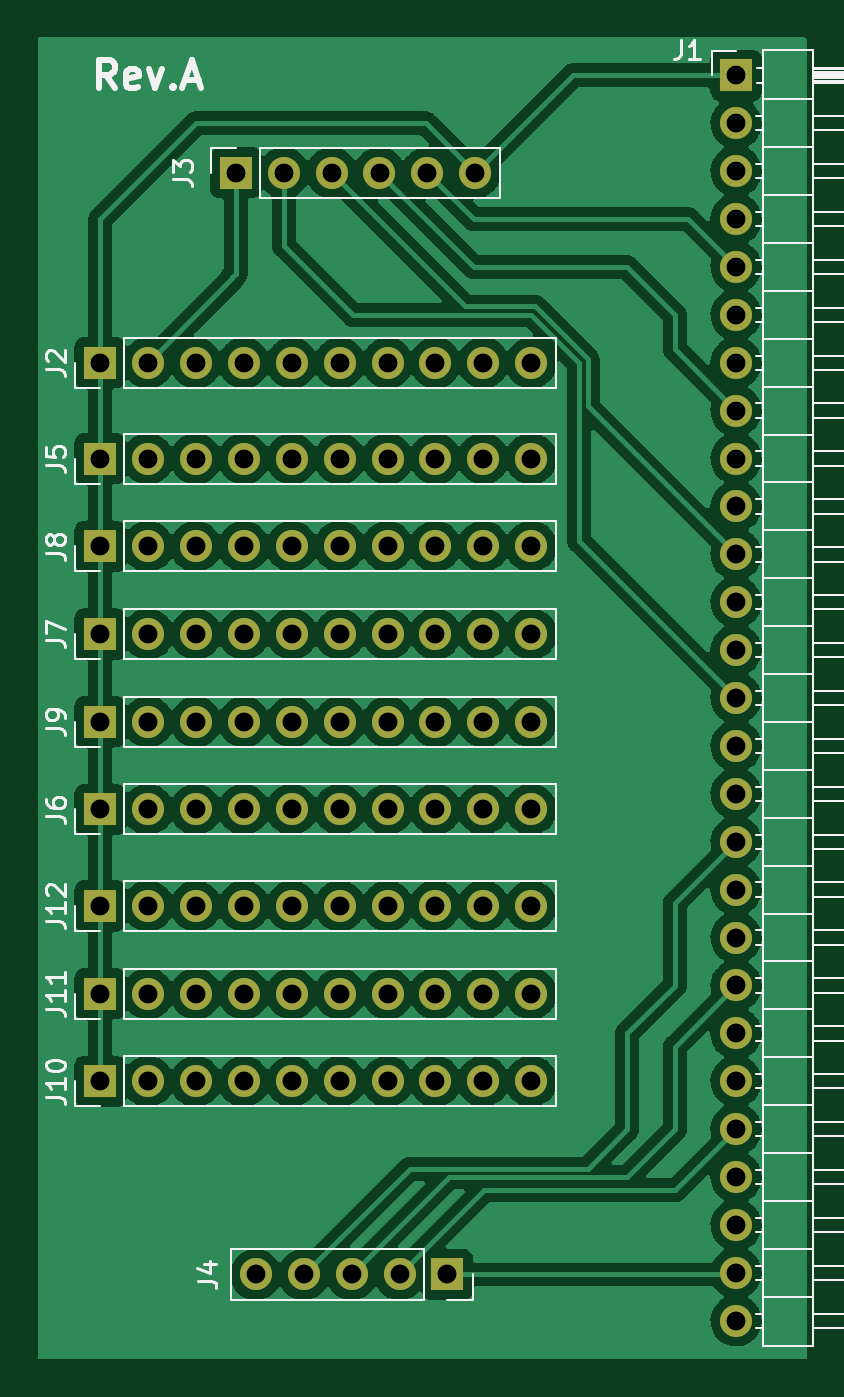
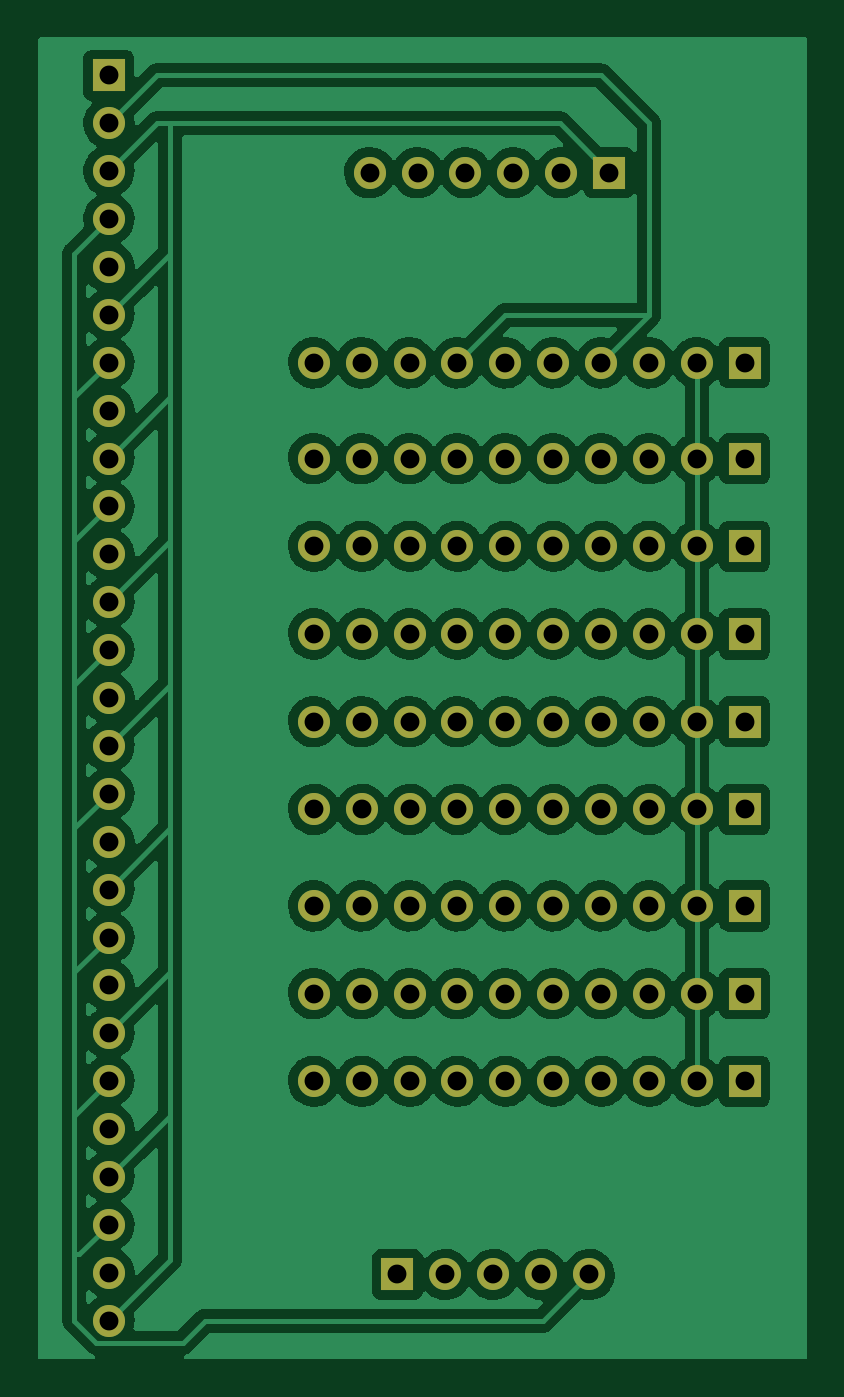
Circuit board: 8 layer files. Board 40.8 x 70.1 mm.
- bottom_copper: upper_v3-B_Cu.gbl (239741 bytes)
- bottom_mask: upper_v3-B_Mask.gbs (4088 bytes)
- bottom_silk: upper_v3-B_Silkscreen.gbo (456 bytes)
- top_copper: upper_v3-F_Cu.gtl (499145 bytes)
- top_mask: upper_v3-F_Mask.gts (4088 bytes)
- paste: upper_v3-F_Paste.gtp (455 bytes)
- top_silk: upper_v3-F_Silkscreen.gto (20615 bytes)
- drill: upper_v3-PTH.drl (1834 bytes)

=== bottom_copper: upper_v3-B_Cu.gbl (239741 bytes, source omitted) ===
=== bottom_mask: upper_v3-B_Mask.gbs ===
%TF.GenerationSoftware,KiCad,Pcbnew,(6.0.7)*%
%TF.CreationDate,2022-11-21T17:26:44-05:00*%
%TF.ProjectId,upper_v3,75707065-725f-4763-932e-6b696361645f,rev?*%
%TF.SameCoordinates,Original*%
%TF.FileFunction,Soldermask,Bot*%
%TF.FilePolarity,Negative*%
%FSLAX46Y46*%
G04 Gerber Fmt 4.6, Leading zero omitted, Abs format (unit mm)*
G04 Created by KiCad (PCBNEW (6.0.7)) date 2022-11-21 17:26:44*
%MOMM*%
%LPD*%
G01*
G04 APERTURE LIST*
%ADD10R,1.700000X1.700000*%
%ADD11O,1.700000X1.700000*%
G04 APERTURE END LIST*
D10*
%TO.C,J2*%
X119380000Y-73660000D03*
D11*
X121920000Y-73660000D03*
X124460000Y-73660000D03*
X127000000Y-73660000D03*
X129540000Y-73660000D03*
X132080000Y-73660000D03*
X134620000Y-73660000D03*
X137160000Y-73660000D03*
X139700000Y-73660000D03*
X142240000Y-73660000D03*
%TD*%
D10*
%TO.C,J10*%
X119380000Y-111760000D03*
D11*
X121920000Y-111760000D03*
X124460000Y-111760000D03*
X127000000Y-111760000D03*
X129540000Y-111760000D03*
X132080000Y-111760000D03*
X134620000Y-111760000D03*
X137160000Y-111760000D03*
X139700000Y-111760000D03*
X142240000Y-111760000D03*
%TD*%
D10*
%TO.C,J5*%
X119380000Y-78740000D03*
D11*
X121920000Y-78740000D03*
X124460000Y-78740000D03*
X127000000Y-78740000D03*
X129540000Y-78740000D03*
X132080000Y-78740000D03*
X134620000Y-78740000D03*
X137160000Y-78740000D03*
X139700000Y-78740000D03*
X142240000Y-78740000D03*
%TD*%
D10*
%TO.C,J11*%
X119380000Y-107110000D03*
D11*
X121920000Y-107110000D03*
X124460000Y-107110000D03*
X127000000Y-107110000D03*
X129540000Y-107110000D03*
X132080000Y-107110000D03*
X134620000Y-107110000D03*
X137160000Y-107110000D03*
X139700000Y-107110000D03*
X142240000Y-107110000D03*
%TD*%
D10*
%TO.C,J3*%
X126575000Y-63575000D03*
D11*
X129115000Y-63575000D03*
X131655000Y-63575000D03*
X134195000Y-63575000D03*
X136735000Y-63575000D03*
X139275000Y-63575000D03*
%TD*%
D10*
%TO.C,J7*%
X119380000Y-88040000D03*
D11*
X121920000Y-88040000D03*
X124460000Y-88040000D03*
X127000000Y-88040000D03*
X129540000Y-88040000D03*
X132080000Y-88040000D03*
X134620000Y-88040000D03*
X137160000Y-88040000D03*
X139700000Y-88040000D03*
X142240000Y-88040000D03*
%TD*%
D10*
%TO.C,J6*%
X119380000Y-97340000D03*
D11*
X121920000Y-97340000D03*
X124460000Y-97340000D03*
X127000000Y-97340000D03*
X129540000Y-97340000D03*
X132080000Y-97340000D03*
X134620000Y-97340000D03*
X137160000Y-97340000D03*
X139700000Y-97340000D03*
X142240000Y-97340000D03*
%TD*%
D10*
%TO.C,J1*%
X153105000Y-58415000D03*
D11*
X153105000Y-60955000D03*
X153105000Y-63495000D03*
X153105000Y-66035000D03*
X153105000Y-68575000D03*
X153105000Y-71115000D03*
X153105000Y-73655000D03*
X153105000Y-76195000D03*
X153105000Y-78735000D03*
X153105000Y-81275000D03*
X153105000Y-83815000D03*
X153105000Y-86355000D03*
X153105000Y-88895000D03*
X153105000Y-91435000D03*
X153105000Y-93975000D03*
X153105000Y-96515000D03*
X153105000Y-99055000D03*
X153105000Y-101595000D03*
X153105000Y-104135000D03*
X153105000Y-106675000D03*
X153105000Y-109215000D03*
X153105000Y-111755000D03*
X153105000Y-114295000D03*
X153105000Y-116835000D03*
X153105000Y-119375000D03*
X153105000Y-121915000D03*
X153105000Y-124455000D03*
%TD*%
D10*
%TO.C,J9*%
X119380000Y-92690000D03*
D11*
X121920000Y-92690000D03*
X124460000Y-92690000D03*
X127000000Y-92690000D03*
X129540000Y-92690000D03*
X132080000Y-92690000D03*
X134620000Y-92690000D03*
X137160000Y-92690000D03*
X139700000Y-92690000D03*
X142240000Y-92690000D03*
%TD*%
D10*
%TO.C,J4*%
X137800000Y-122000000D03*
D11*
X135260000Y-122000000D03*
X132720000Y-122000000D03*
X130180000Y-122000000D03*
X127640000Y-122000000D03*
%TD*%
D10*
%TO.C,J12*%
X119380000Y-102460000D03*
D11*
X121920000Y-102460000D03*
X124460000Y-102460000D03*
X127000000Y-102460000D03*
X129540000Y-102460000D03*
X132080000Y-102460000D03*
X134620000Y-102460000D03*
X137160000Y-102460000D03*
X139700000Y-102460000D03*
X142240000Y-102460000D03*
%TD*%
D10*
%TO.C,J8*%
X119380000Y-83390000D03*
D11*
X121920000Y-83390000D03*
X124460000Y-83390000D03*
X127000000Y-83390000D03*
X129540000Y-83390000D03*
X132080000Y-83390000D03*
X134620000Y-83390000D03*
X137160000Y-83390000D03*
X139700000Y-83390000D03*
X142240000Y-83390000D03*
%TD*%
M02*

=== bottom_silk: upper_v3-B_Silkscreen.gbo ===
%TF.GenerationSoftware,KiCad,Pcbnew,(6.0.7)*%
%TF.CreationDate,2022-11-21T17:26:44-05:00*%
%TF.ProjectId,upper_v3,75707065-725f-4763-932e-6b696361645f,rev?*%
%TF.SameCoordinates,Original*%
%TF.FileFunction,Legend,Bot*%
%TF.FilePolarity,Positive*%
%FSLAX46Y46*%
G04 Gerber Fmt 4.6, Leading zero omitted, Abs format (unit mm)*
G04 Created by KiCad (PCBNEW (6.0.7)) date 2022-11-21 17:26:44*
%MOMM*%
%LPD*%
G01*
G04 APERTURE LIST*
G04 APERTURE END LIST*
M02*

=== top_copper: upper_v3-F_Cu.gtl (499145 bytes, source omitted) ===
=== top_mask: upper_v3-F_Mask.gts ===
%TF.GenerationSoftware,KiCad,Pcbnew,(6.0.7)*%
%TF.CreationDate,2022-11-21T17:26:44-05:00*%
%TF.ProjectId,upper_v3,75707065-725f-4763-932e-6b696361645f,rev?*%
%TF.SameCoordinates,Original*%
%TF.FileFunction,Soldermask,Top*%
%TF.FilePolarity,Negative*%
%FSLAX46Y46*%
G04 Gerber Fmt 4.6, Leading zero omitted, Abs format (unit mm)*
G04 Created by KiCad (PCBNEW (6.0.7)) date 2022-11-21 17:26:44*
%MOMM*%
%LPD*%
G01*
G04 APERTURE LIST*
%ADD10R,1.700000X1.700000*%
%ADD11O,1.700000X1.700000*%
G04 APERTURE END LIST*
D10*
%TO.C,J2*%
X119380000Y-73660000D03*
D11*
X121920000Y-73660000D03*
X124460000Y-73660000D03*
X127000000Y-73660000D03*
X129540000Y-73660000D03*
X132080000Y-73660000D03*
X134620000Y-73660000D03*
X137160000Y-73660000D03*
X139700000Y-73660000D03*
X142240000Y-73660000D03*
%TD*%
D10*
%TO.C,J10*%
X119380000Y-111760000D03*
D11*
X121920000Y-111760000D03*
X124460000Y-111760000D03*
X127000000Y-111760000D03*
X129540000Y-111760000D03*
X132080000Y-111760000D03*
X134620000Y-111760000D03*
X137160000Y-111760000D03*
X139700000Y-111760000D03*
X142240000Y-111760000D03*
%TD*%
D10*
%TO.C,J5*%
X119380000Y-78740000D03*
D11*
X121920000Y-78740000D03*
X124460000Y-78740000D03*
X127000000Y-78740000D03*
X129540000Y-78740000D03*
X132080000Y-78740000D03*
X134620000Y-78740000D03*
X137160000Y-78740000D03*
X139700000Y-78740000D03*
X142240000Y-78740000D03*
%TD*%
D10*
%TO.C,J11*%
X119380000Y-107110000D03*
D11*
X121920000Y-107110000D03*
X124460000Y-107110000D03*
X127000000Y-107110000D03*
X129540000Y-107110000D03*
X132080000Y-107110000D03*
X134620000Y-107110000D03*
X137160000Y-107110000D03*
X139700000Y-107110000D03*
X142240000Y-107110000D03*
%TD*%
D10*
%TO.C,J3*%
X126575000Y-63575000D03*
D11*
X129115000Y-63575000D03*
X131655000Y-63575000D03*
X134195000Y-63575000D03*
X136735000Y-63575000D03*
X139275000Y-63575000D03*
%TD*%
D10*
%TO.C,J7*%
X119380000Y-88040000D03*
D11*
X121920000Y-88040000D03*
X124460000Y-88040000D03*
X127000000Y-88040000D03*
X129540000Y-88040000D03*
X132080000Y-88040000D03*
X134620000Y-88040000D03*
X137160000Y-88040000D03*
X139700000Y-88040000D03*
X142240000Y-88040000D03*
%TD*%
D10*
%TO.C,J6*%
X119380000Y-97340000D03*
D11*
X121920000Y-97340000D03*
X124460000Y-97340000D03*
X127000000Y-97340000D03*
X129540000Y-97340000D03*
X132080000Y-97340000D03*
X134620000Y-97340000D03*
X137160000Y-97340000D03*
X139700000Y-97340000D03*
X142240000Y-97340000D03*
%TD*%
D10*
%TO.C,J1*%
X153105000Y-58415000D03*
D11*
X153105000Y-60955000D03*
X153105000Y-63495000D03*
X153105000Y-66035000D03*
X153105000Y-68575000D03*
X153105000Y-71115000D03*
X153105000Y-73655000D03*
X153105000Y-76195000D03*
X153105000Y-78735000D03*
X153105000Y-81275000D03*
X153105000Y-83815000D03*
X153105000Y-86355000D03*
X153105000Y-88895000D03*
X153105000Y-91435000D03*
X153105000Y-93975000D03*
X153105000Y-96515000D03*
X153105000Y-99055000D03*
X153105000Y-101595000D03*
X153105000Y-104135000D03*
X153105000Y-106675000D03*
X153105000Y-109215000D03*
X153105000Y-111755000D03*
X153105000Y-114295000D03*
X153105000Y-116835000D03*
X153105000Y-119375000D03*
X153105000Y-121915000D03*
X153105000Y-124455000D03*
%TD*%
D10*
%TO.C,J9*%
X119380000Y-92690000D03*
D11*
X121920000Y-92690000D03*
X124460000Y-92690000D03*
X127000000Y-92690000D03*
X129540000Y-92690000D03*
X132080000Y-92690000D03*
X134620000Y-92690000D03*
X137160000Y-92690000D03*
X139700000Y-92690000D03*
X142240000Y-92690000D03*
%TD*%
D10*
%TO.C,J4*%
X137800000Y-122000000D03*
D11*
X135260000Y-122000000D03*
X132720000Y-122000000D03*
X130180000Y-122000000D03*
X127640000Y-122000000D03*
%TD*%
D10*
%TO.C,J12*%
X119380000Y-102460000D03*
D11*
X121920000Y-102460000D03*
X124460000Y-102460000D03*
X127000000Y-102460000D03*
X129540000Y-102460000D03*
X132080000Y-102460000D03*
X134620000Y-102460000D03*
X137160000Y-102460000D03*
X139700000Y-102460000D03*
X142240000Y-102460000D03*
%TD*%
D10*
%TO.C,J8*%
X119380000Y-83390000D03*
D11*
X121920000Y-83390000D03*
X124460000Y-83390000D03*
X127000000Y-83390000D03*
X129540000Y-83390000D03*
X132080000Y-83390000D03*
X134620000Y-83390000D03*
X137160000Y-83390000D03*
X139700000Y-83390000D03*
X142240000Y-83390000D03*
%TD*%
M02*

=== paste: upper_v3-F_Paste.gtp ===
%TF.GenerationSoftware,KiCad,Pcbnew,(6.0.7)*%
%TF.CreationDate,2022-11-21T17:26:44-05:00*%
%TF.ProjectId,upper_v3,75707065-725f-4763-932e-6b696361645f,rev?*%
%TF.SameCoordinates,Original*%
%TF.FileFunction,Paste,Top*%
%TF.FilePolarity,Positive*%
%FSLAX46Y46*%
G04 Gerber Fmt 4.6, Leading zero omitted, Abs format (unit mm)*
G04 Created by KiCad (PCBNEW (6.0.7)) date 2022-11-21 17:26:44*
%MOMM*%
%LPD*%
G01*
G04 APERTURE LIST*
G04 APERTURE END LIST*
M02*

=== top_silk: upper_v3-F_Silkscreen.gto (20615 bytes, source omitted) ===
=== drill: upper_v3-PTH.drl ===
M48
INCH,TZ
T1C0.0394
%
G90
G05
T1
X47000Y-29000
X47000Y-31000
X47000Y-32831
X47000Y-34661
X47000Y-36492
X47000Y-38323
X47000Y-40339
X47000Y-42169
X47000Y-44000
X48000Y-29000
X48000Y-31000
X48000Y-32831
X48000Y-34661
X48000Y-36492
X48000Y-38323
X48000Y-40339
X48000Y-42169
X48000Y-44000
X49000Y-29000
X49000Y-31000
X49000Y-32831
X49000Y-34661
X49000Y-36492
X49000Y-38323
X49000Y-40339
X49000Y-42169
X49000Y-44000
X49833Y-25030
X50000Y-29000
X50000Y-31000
X50000Y-32831
X50000Y-34661
X50000Y-36492
X50000Y-38323
X50000Y-40339
X50000Y-42169
X50000Y-44000
X50252Y-48031
X50833Y-25030
X51000Y-29000
X51000Y-31000
X51000Y-32831
X51000Y-34661
X51000Y-36492
X51000Y-38323
X51000Y-40339
X51000Y-42169
X51000Y-44000
X51252Y-48031
X51833Y-25030
X52000Y-29000
X52000Y-31000
X52000Y-32831
X52000Y-34661
X52000Y-36492
X52000Y-38323
X52000Y-40339
X52000Y-42169
X52000Y-44000
X52252Y-48031
X52833Y-25030
X53000Y-29000
X53000Y-31000
X53000Y-32831
X53000Y-34661
X53000Y-36492
X53000Y-38323
X53000Y-40339
X53000Y-42169
X53000Y-44000
X53252Y-48031
X53833Y-25030
X54000Y-29000
X54000Y-31000
X54000Y-32831
X54000Y-34661
X54000Y-36492
X54000Y-38323
X54000Y-40339
X54000Y-42169
X54000Y-44000
X54252Y-48031
X54833Y-25030
X55000Y-29000
X55000Y-31000
X55000Y-32831
X55000Y-34661
X55000Y-36492
X55000Y-38323
X55000Y-40339
X55000Y-42169
X55000Y-44000
X56000Y-29000
X56000Y-31000
X56000Y-32831
X56000Y-34661
X56000Y-36492
X56000Y-38323
X56000Y-40339
X56000Y-42169
X56000Y-44000
X60278Y-22998
X60278Y-23998
X60278Y-24998
X60278Y-25998
X60278Y-26998
X60278Y-27998
X60278Y-28998
X60278Y-29998
X60278Y-30998
X60278Y-31998
X60278Y-32998
X60278Y-33998
X60278Y-34998
X60278Y-35998
X60278Y-36998
X60278Y-37998
X60278Y-38998
X60278Y-39998
X60278Y-40998
X60278Y-41998
X60278Y-42998
X60278Y-43998
X60278Y-44998
X60278Y-45998
X60278Y-46998
X60278Y-47998
X60278Y-48998
T0
M30
